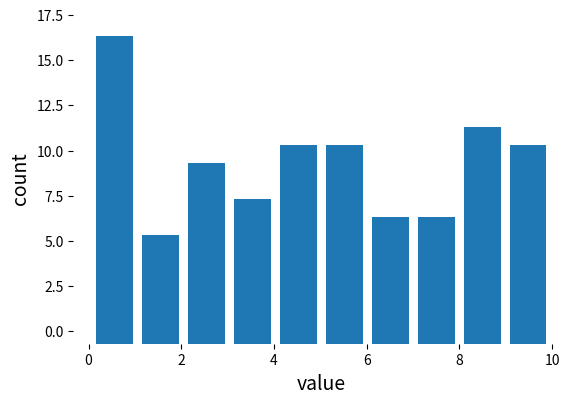

Recreate this plot in Python. (Note: this script raises an exception after producing the figure.)
import numpy as np	
from matplotlib import pyplot as plt

#simulate data
xs = np.random.uniform(0, 10, 100)

#need to know bins to get y range
bins = plt.hist(xs)	
plt.close()

#start with a frameless plot (extra room on the left)
plt.subplot2grid((10,10), (0,0), 9, 10, frameon=False)

#label axes
plt.xlabel("value", fontsize=14)
plt.ylabel("count", fontsize=14)

#define offsets
xmin = min(xs)
xmax = max(xs)
x_range = xmax - xmin
x_start = xmin - x_range/25.	#bigger offset for bar plot
x_end = xmax + x_range/25.

ymin = 0
ymax = max(bins[0])
y_range = ymax - ymin
y_start = ymin - y_range/25.
y_end = ymax + y_range/25.

#plot
plt.hist(xs, rwidth=0.8, bottom=y_start)

#define axes with offsets
plt.axis([x_start, x_end, y_start, y_end], frameon=False)

#plot axes (black with line width of 4)
plt.axvline(x=x_start, color="k", lw=4)
plt.axhline(y=y_start, color="k", lw=4)

#plot ticks
plt.tick_params(direction="out", top=False, right=False, length=12, width=3, pad=5, labelsize=12)

plt.savefig("histogram")
plt.show()	
